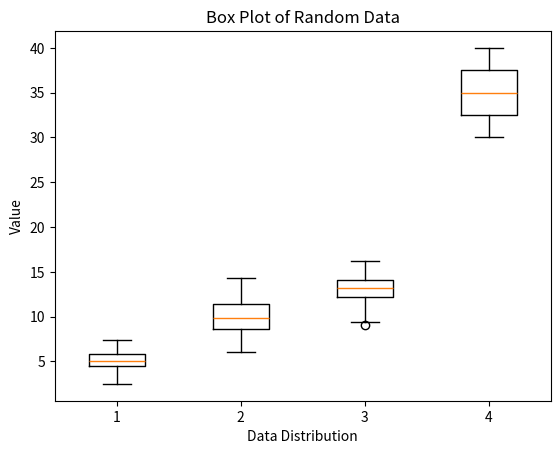

This chart was generated by the following Python code:
import random
import numpy as np
import matplotlib.pyplot as plt 

data1=np.random.normal(5,1,100)
data2=np.random.normal(10,2,100)
data3=np.random.normal(13,1.5,100)

outliers=[30,35,40]

data=[data1,data2,data3,outliers]

plt.boxplot(data)

plt.title('Box Plot of Random Data')
plt.xlabel('Data Distribution')
plt.ylabel('Value')

plt.show()